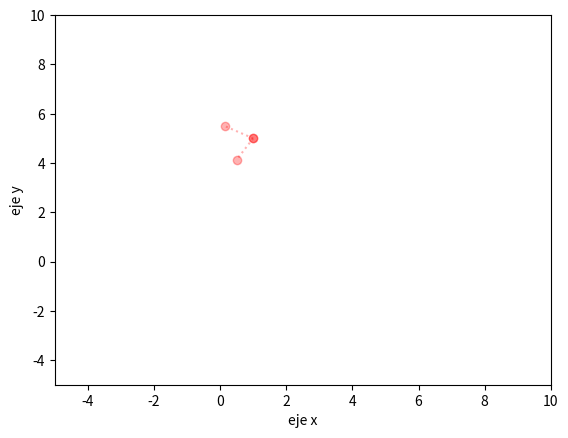

The script that saved this image:
import numpy as np
import math
import matplotlib.pyplot as plt


def plot2D(eslabones):
	"""
	Esta funcion grafica una serie de transformaciones homogeneas 3*3
	de una lista THs. totalTH es la matriz que vamos a aplicar las th sucesivas, 
	mientras que p guardara las coordenadas (x,y,z) de cada th para poder
	graficarlas
	"""

	#Creamos la figura que utilizaremos para graficar en 3d
	#ax = plt.figure().add_subplot(projection='3d')
	ax.set_xlabel('x')
	ax.set_ylabel('y')
	ax.set_zlabel('z')
	#Creamos las variables que vamos a utilizar 
	n = len(eslabones)
	totalEsl = np.eye(2)										
	x = np.zeros(n+1)
	y = np.zeros(n+1)

	#Multiplicamos los eslabones sucesivamente y guardamos las coordenadas del vector de posicon p 
	for i in range(n):
		totalEsl = np.dot(totalTH, THs[i])
		x[i+1] = totalTH[0][3]
		y[i+1] = totalTH[1][3]
		z[i+1] = totalTH[2][3]


	#Graficamos
	ax.plot(x, y, z, color = 'r', marker='o', linewidth = '5')
	plt.axis('equal');
	plt.show()
	return 

def plotPose(T, axis = [ -5, 10, -5, 10]):
	'''
	Esta funcion grafica una pose dada una matriz de transformacion homogenea T de 3*3. Para esto utiliza
	las columnas de la matriz R dentro de la th, cada columna es un vector de longitud 1 apuntando en la direccion
	de los componentes de la pose.
	'''

	for i in range(2):	
		xrot = T[0][i]
		yrot = T[1][i]

		x = T[0][2]
		y = T[1][2]  

		plt.plot([x, x + xrot], [y, y + yrot], 'o:r',	alpha=0.3)
	plt.xlabel('eje x')
	plt.ylabel('eje y')
	plt.axis(axis)
	plt.show()
	return


def cinDir():
	"""Optional docstring."""
	return

def cinInv():
	"""Optional docstring."""
	return

def trasl(x, y):
	"""Esta funcion recibe las coordenas de una traslacion (x,y)
	y regresa una matriz homogenea con la traslacion aplicada* """

	tr = np.array([[1, 0, x],[0, 1, y],[0, 0, 1]])
	
	return tr

def rot(theta, tipo = 'rad'):
	"""Esta funcion regresa la matriz de transformacion
	homogenea 3*3 de una rotacion en el eje x dado un angulo
	theta. Utiliza radianes por defecto, pero se pueden dar el
	angulo en grados"""

	if tipo == 'grados':
		theta = theta*math.pi/180

	ct = math.cos(theta)
	st = math.sin(theta)
	rx = np.array([[ct, -st, 0],[st, ct, 0], [0, 0, 1]])

	return rx



T = trasl(1, 5) 
B = trasl(0, 8)
H = rot(150,'grados')

print (np.dot(T,H))
plotPose(np.dot(T,H))
#plotTH([T, H, B, G, T])


# q = [0, -pi/4, -pi/4, pi/8, 0]

# cinDir(puma, q)